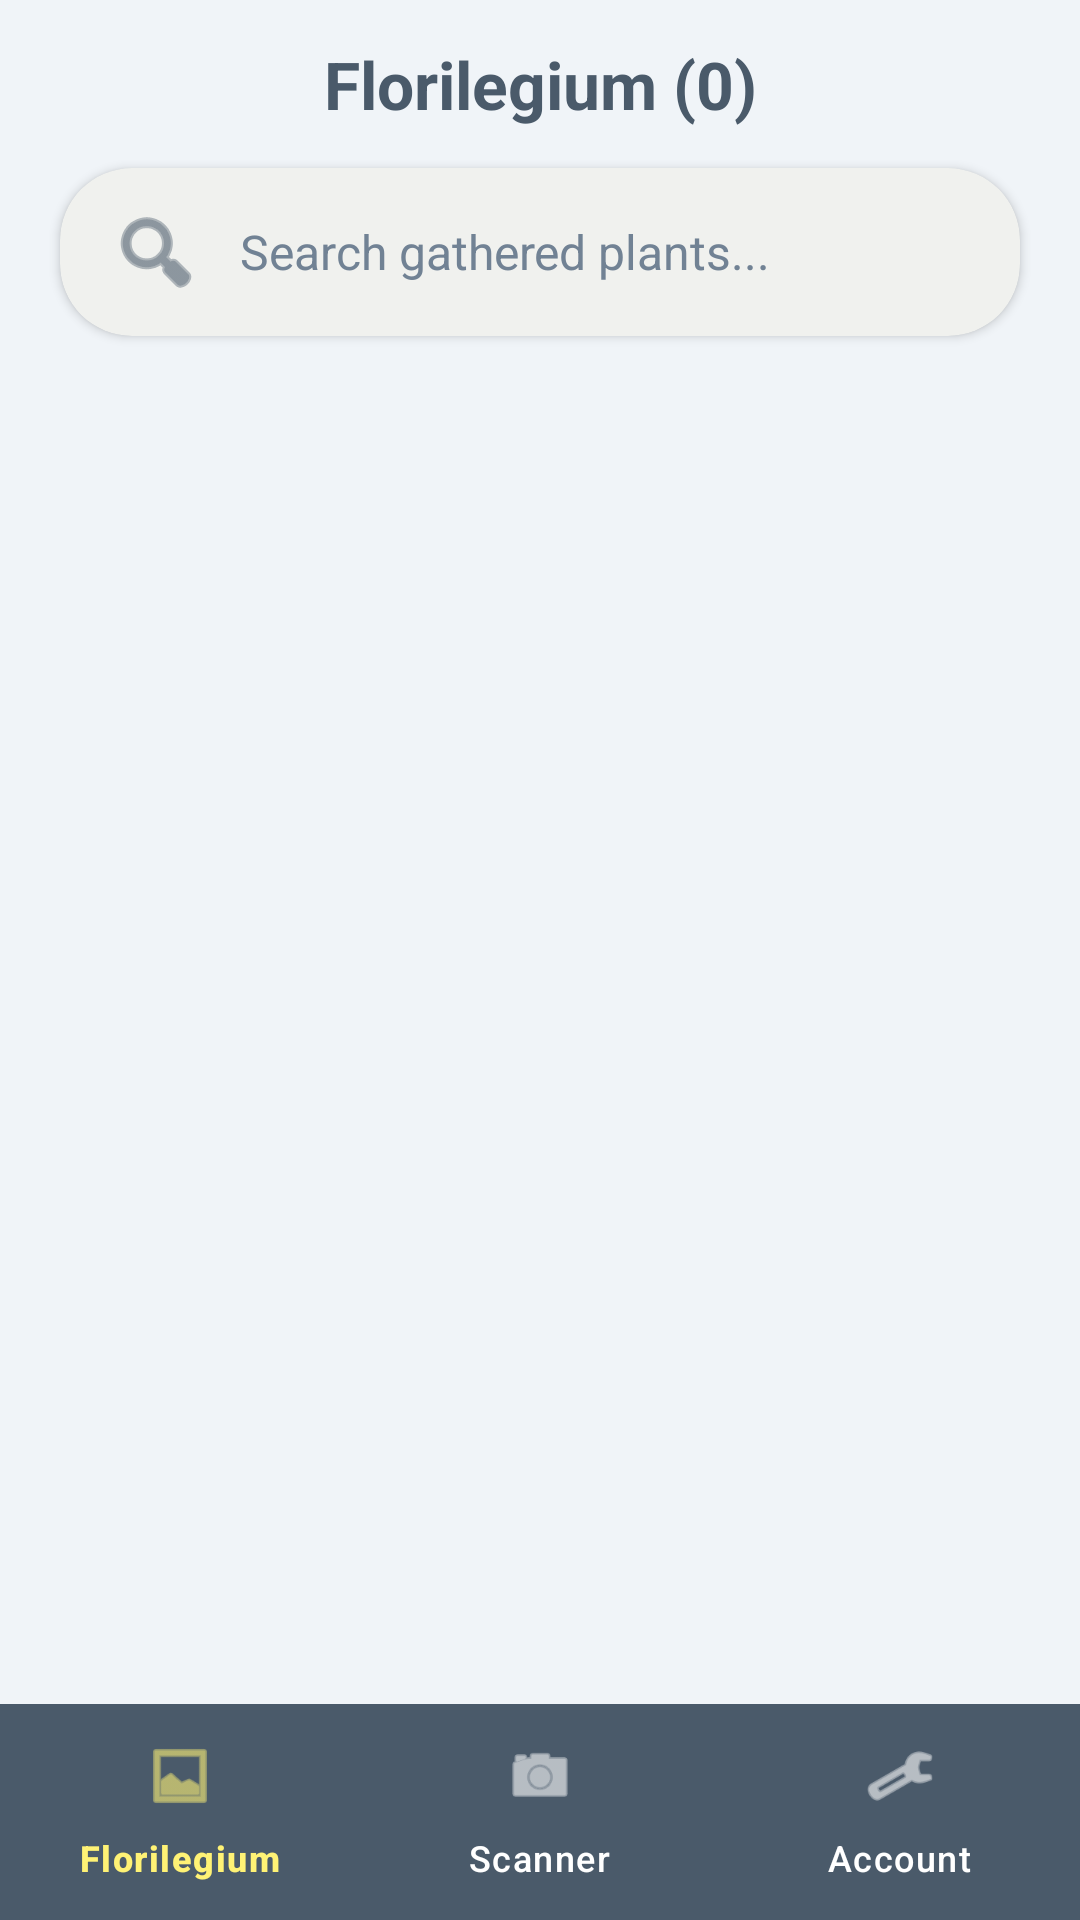

Here is an Android app screen rendered from its layout file. Give the layout XML and the strings, colors and styles it references.
<!-- AndroidManifest.xml: application theme Theme.Floriledia -->
<!-- res/layout/activity_florilegium.xml -->
<?xml version="1.0" encoding="utf-8"?>
<RelativeLayout xmlns:android="http://schemas.android.com/apk/res/android"
    xmlns:app="http://schemas.android.com/apk/res-auto"
    android:layout_width="match_parent"
    android:layout_height="match_parent"
    android:background="@color/pastel_bg_blue">


    <LinearLayout
        android:id="@+id/ll_top_header"
        android:layout_width="match_parent"
        android:layout_height="wrap_content"
        android:orientation="vertical"
        android:layout_alignParentTop="true">

        <TextView
            android:id="@+id/tv_header_title"
            android:layout_width="match_parent"
            android:layout_height="?android:attr/actionBarSize"
            android:gravity="center"
            android:text="Florilegium (0)"
            android:textSize="22sp"
            android:textStyle="bold"
            android:textColor="@color/pastel_slate_blue" />


        <com.google.android.material.card.MaterialCardView
            android:layout_width="match_parent"
            android:layout_height="wrap_content"
            android:layout_marginHorizontal="20dp"
            android:layout_marginBottom="16dp"
            app:cardCornerRadius="24dp"
            app:cardElevation="2dp"
            app:strokeWidth="0dp"
            app:cardBackgroundColor="@color/pastel_surface_cream">

            <LinearLayout
                android:layout_width="match_parent"
                android:layout_height="wrap_content"
                android:orientation="horizontal"
                android:gravity="center_vertical"
                android:paddingHorizontal="16dp">

                <ImageView
                    android:layout_width="wrap_content"
                    android:layout_height="wrap_content"
                    android:src="@android:drawable/ic_menu_search"
                    app:tint="@color/pastel_slate_blue" />


                <EditText
                    android:id="@+id/et_search"
                    android:layout_width="0dp"
                    android:layout_height="56dp"
                    android:layout_weight="1"
                    android:layout_marginStart="12dp"
                    android:background="@null"
                    android:hint="Search gathered plants..."
                    android:textColorHint="@color/pastel_slate_blue_muted"
                    android:textColor="@color/pastel_slate_blue"
                    android:textSize="16sp"
                    android:singleLine="true" />

                <ImageButton
                    android:id="@+id/btn_clear_search"
                    android:layout_width="wrap_content"
                    android:layout_height="wrap_content"
                    android:background="?android:attr/selectableItemBackgroundBorderless"
                    android:src="@android:drawable/ic_menu_close_clear_cancel"
                    android:visibility="gone"
                    app:tint="@color/pastel_slate_blue"/>
            </LinearLayout>
        </com.google.android.material.card.MaterialCardView>
    </LinearLayout>


    <com.google.android.material.bottomnavigation.BottomNavigationView
        android:id="@+id/bottom_navigation"
        android:layout_width="match_parent"
        android:layout_height="72dp"
        android:layout_alignParentBottom="true"
        android:background="@color/pastel_slate_blue"
        app:elevation="16dp"
        app:menu="@menu/bottom_nav_menu"
        app:itemIconTint="@color/nav_item_colors"
        app:itemTextColor="@color/nav_item_colors"
        app:labelVisibilityMode="labeled"
        app:itemRippleColor="?attr/colorControlHighlight"
        app:bottomNavigationStyle="@style/CustomBottomNavStyle" />


    <FrameLayout
        android:layout_width="match_parent"
        android:layout_height="match_parent"
        android:layout_below="@id/ll_top_header"
        android:layout_above="@id/bottom_navigation">

        <androidx.recyclerview.widget.RecyclerView
            android:id="@+id/rv_plants"
            android:layout_width="match_parent"
            android:layout_height="match_parent"
            android:paddingHorizontal="16dp"
            android:clipToPadding="false"
            android:paddingBottom="20dp" />

        <TextView
            android:id="@+id/tv_empty_state"
            android:layout_width="wrap_content"
            android:layout_height="wrap_content"
            android:layout_gravity="center"
            android:text="No plants found!"
            android:textColor="@color/pastel_slate_blue"
            android:textSize="16sp"
            android:visibility="gone" />
    </FrameLayout>
</RelativeLayout>
<!-- resources referenced by this layout -->
<resources>
  <color name="pastel_bg_blue">#F0F4F8</color>
  <color name="pastel_slate_blue">#4A5A6A</color>
  <color name="pastel_slate_blue_muted">#718294</color>
  <color name="pastel_surface_cream">#FDFDF9</color>
  <style name="CustomBottomNavStyle" parent="Widget.Material3.BottomNavigationView">
          <item name="indicatorColor">@android:color/transparent</item>
      </style>
  <style name="Theme.Floriledia" parent="Theme.Material3.DayNight.NoActionBar">
  
          <item name="colorPrimary">@color/pastel_slate_blue</item>
          <item name="colorSecondary">@color/pastel_accent_yellow</item>
          <item name="android:windowBackground">@color/pastel_bg_blue</item>
  
  
          <item name="colorContainer">@color/pastel_soft_yellow_surface</item>
          <item name="colorSurface">@color/pastel_surface_cream</item>
  
  
          <item name="colorControlActivated">@color/pastel_slate_blue</item>
          <item name="colorControlHighlight">@color/pastel_soft_yellow_ripple</item>
          <item name="colorError">@color/pastel_logout_red_text</item>
  
          <item name="bottomNavigationStyle">@style/CustomBottomNavStyle</item>
      </style>
  <color name="pastel_accent_yellow">#FFF275</color>
  <color name="pastel_soft_yellow_surface">#FFFCE0</color>
  <color name="pastel_soft_yellow_ripple">#33FFF275</color>
  <color name="pastel_logout_red_text">#C53929</color>
</resources>
